Photos from the image-classification dataset "WHOI40" in the GitHub repository Malga-Vision/Anomaly-detection-in-feature-space-for-detecting-changes-in-phytoplankton-populations. Its 40 classes are: Amphidinium species, Asterionellopsis, Ceratium, Chaetoceros didymus flagellate, Chrysochromulina, Corethron, Coscinodiscus, Cylindrotheca, Dactyliosolen fragment Cerataul, Dactyliosolen, Delphineis, Dychtiocya, dynobrion, Emiliania huxleyi, Ephemera, Eucampia, Euglena, Guinardia striata, Gyrodinium, Heterocapsa triquetra, Katodinium or Torodinium, Laboea strobila, Mesodinium species, Paralia, Phaeocystis, Pleurosigma, Prorocentrum, Proterythropsis species, Pseudochattonella farcimen, Pyramimonas longicauda, Rhizosolenia, Skeletonema, Strombidium morphotype 1, Thalassionema, Thalassiosira dirty, Tintinnid, dino30, flagellate species 3, kite flagellates, pennate morphotype 1.

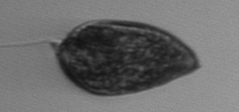
Label: Prorocentrum

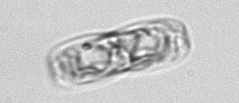
Label: pennate morphotype 1

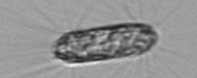
Label: Corethron

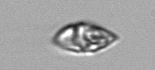
Label: Gyrodinium

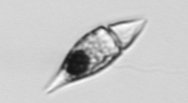
Label: Amphidinium species

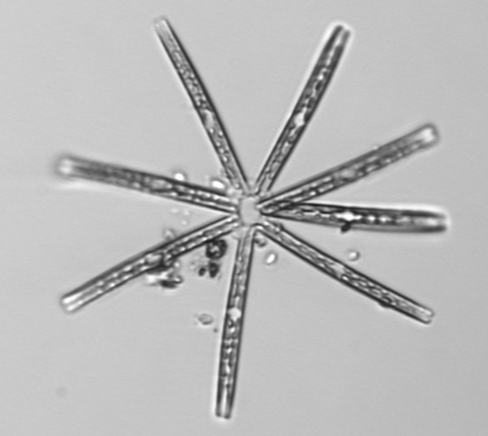
Label: Thalassionema
